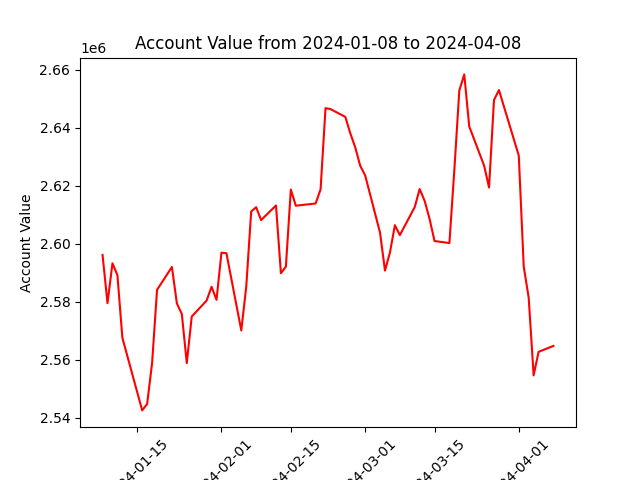

Values plotted in this chart, from the file beside it:
datadate, account_value
20240108, 2596156
20240109, 2579533
20240110, 2593276
20240111, 2589204
20240112, 2567611
20240116, 2542570
20240117, 2544792
20240118, 2558901
20240119, 2584132
20240122, 2592012
20240123, 2579452
20240124, 2575810
20240125, 2558881
20240126, 2574930
20240129, 2580432
20240130, 2585185
20240131, 2580689
20240201, 2596955
20240202, 2596761
20240205, 2570137
20240206, 2585172
20240207, 2611146
20240208, 2612618
20240209, 2608192
20240212, 2613208
20240213, 2589852
20240214, 2592134
20240215, 2618716
20240216, 2613131
20240220, 2613895
20240221, 2618742
20240222, 2646765
20240223, 2646436
20240226, 2643753
20240227, 2638085
20240228, 2633231
20240229, 2626921
20240301, 2623581
20240304, 2603855
20240305, 2590769
20240306, 2596990
20240307, 2606417
20240308, 2602998
20240311, 2612648
20240312, 2618883
20240313, 2614815
20240314, 2608579
20240315, 2600962
20240318, 2600265
20240319, 2625505
20240320, 2652843
20240321, 2658401
20240322, 2640464
20240325, 2626988
20240326, 2619401
20240327, 2649576
20240328, 2653011
20240401, 2630425
20240402, 2592186
20240403, 2581426
... 3 more rows
